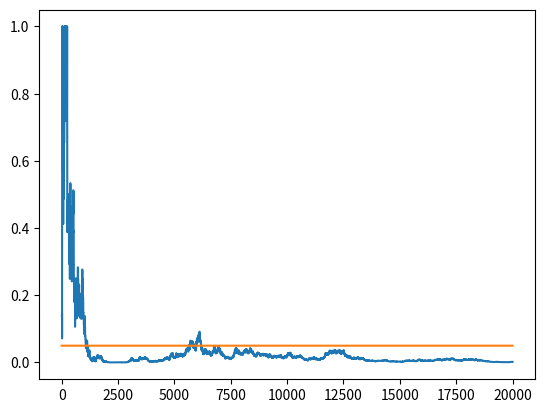

This figure's Python source:
import numpy as np
import matplotlib.pyplot as plt
from scipy.stats import chi2

class DataGenerator:
    def __init__(self,p1,p2):
        self.p1 = p1
        self.p2 = p2

    def next(self):
        click1 = 1 if (np.random.random() < self.p1) else 0
        click2 = 1 if (np.random.random() < self.p2) else 0
        return click1, click2

def get_p_value(T):
    det = T[0,0]*T[1,1] - T[0,1]*T[1,0]
    c2 = float(det) / T[0].sum() * det / T[1].sum() * T.sum() / T[:,0].sum() / T[:,1].sum()
    p = 1 - chi2.cdf(x=c2,df=1)
    return p

def run_experiment(p1,p2,N):
    data = DataGenerator(p1,p2)
    p_values = np.empty(N)
    T = np.zeros((2,2)).astype(np.float32)
    for i in range(N):
        c1,c2 = data.next()
        T[0,c1] += 1
        T[1,c2] += 1
        if i < 10:
            p_values[i] = None
        else:
            p_values[i] = get_p_value(T)
    plt.plot(p_values)
    plt.plot(np.ones(N)*0.05)
    plt.show()

run_experiment(0.1,0.11,20000)
